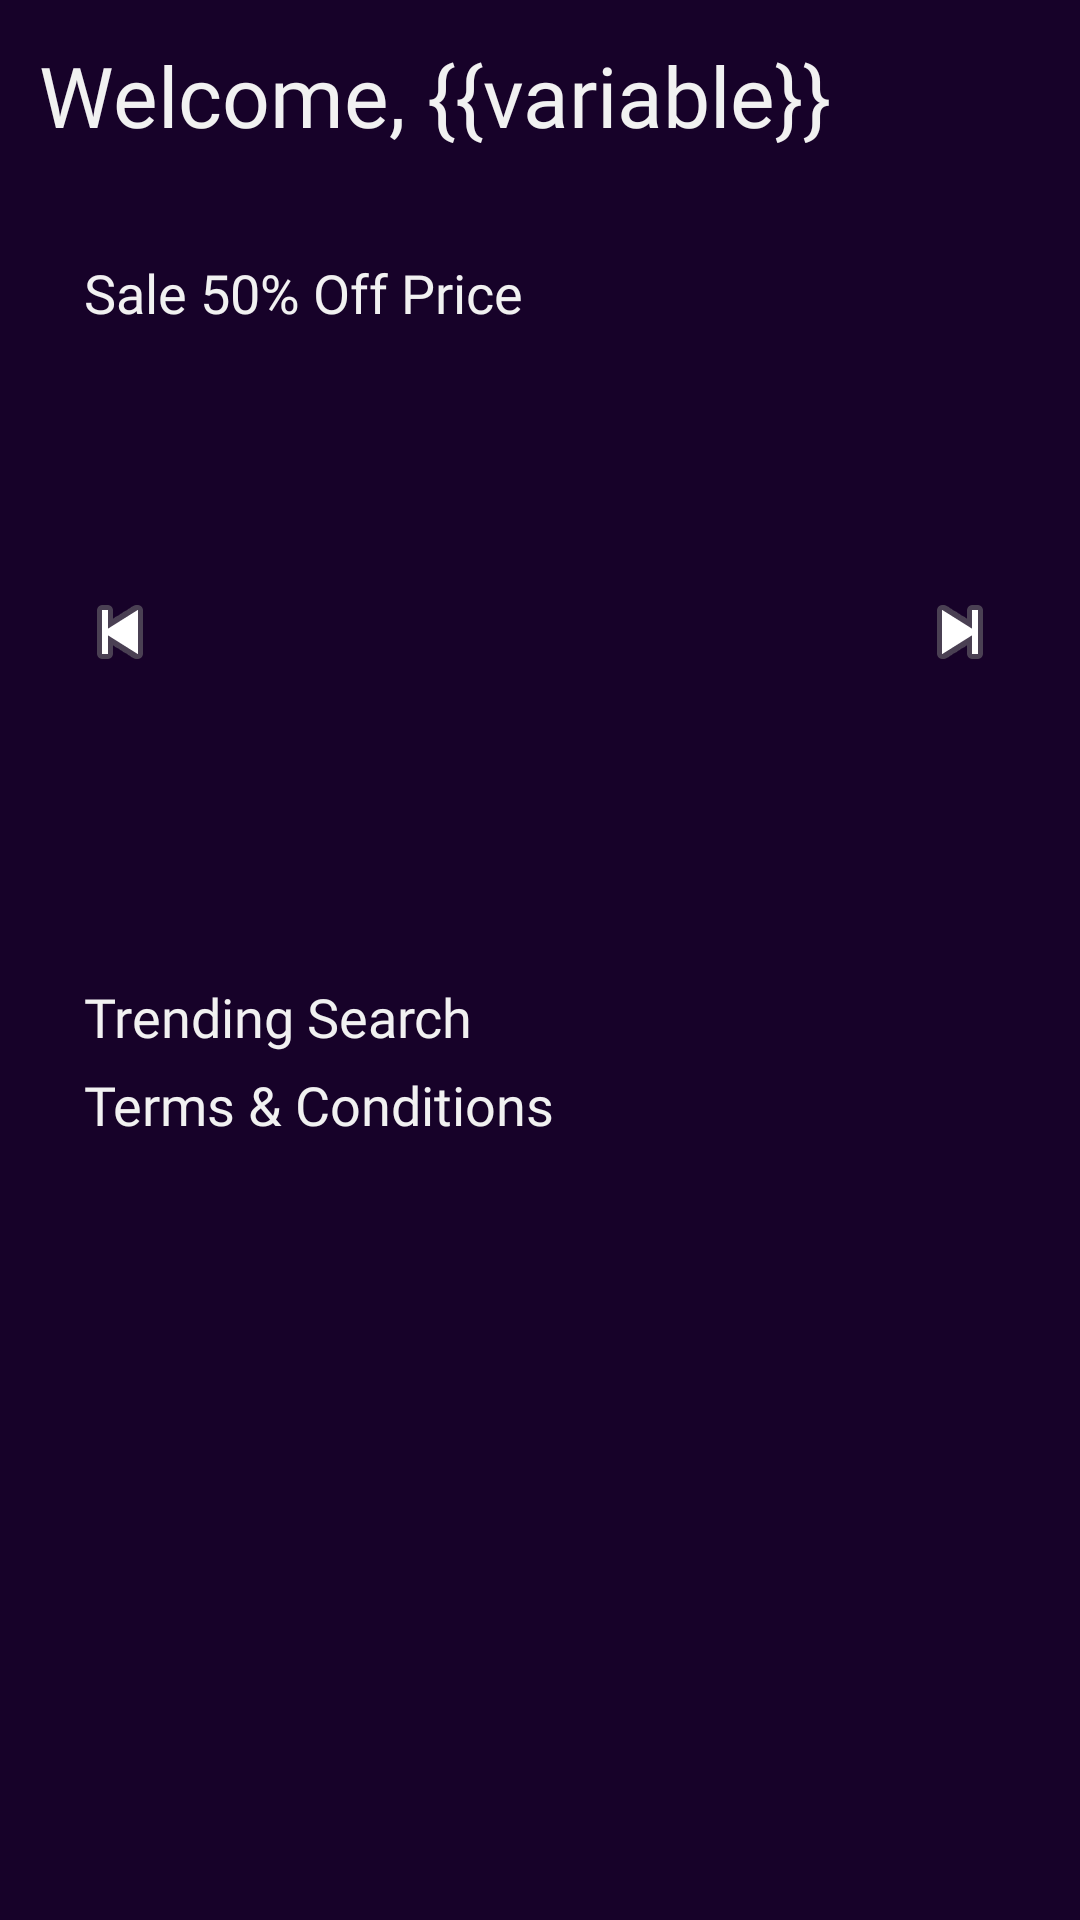

Layout XML and referenced resources for this Android screen:
<!-- AndroidManifest.xml: application theme AppTheme -->
<!-- res/layout/dashboard.xml -->
<FrameLayout xmlns:android="http://schemas.android.com/apk/res/android"
    xmlns:tools="http://schemas.android.com/tools"
    android:layout_width="match_parent"
    android:layout_height="match_parent"
    android:background="#170229"
    xmlns:app="http://schemas.android.com/apk/res-auto">

    <ScrollView
        android:layout_width="match_parent"
        android:layout_height="match_parent">

        <LinearLayout
            android:layout_width="match_parent"
            android:layout_height="wrap_content"
            android:orientation="vertical">

            <TextView
                android:id="@+id/greetingMessage"
                android:layout_width="match_parent"
                android:layout_height="wrap_content"
                android:layout_marginTop="13dp"
                android:layout_marginStart="13dp"
                android:text="Welcome, {{variable}}"
                android:textSize="28sp"
                android:textColor="#F1F1F1"
                android:fontFamily="@font/poppins_semi_bold"
                android:gravity="start" />

            <TextView
                android:id="@+id/carouselMessage"
                android:layout_width="wrap_content"
                android:layout_height="wrap_content"
                android:text="Sale 50% Off Price"
                android:textSize="18sp"
                android:textColor="#F1F1F1"
                android:fontFamily="@font/poppins_medium"
                android:layout_marginTop="35dp"
                android:layout_marginStart="28dp"
                android:gravity="center" />

            <FrameLayout
                android:layout_width="match_parent"
                android:layout_height="match_parent"
                android:layout_margin="16dp"
                android:layout_gravity="center">

                <androidx.viewpager2.widget.ViewPager2
                    android:id="@+id/imageCarousel"
                    android:layout_width="250dp"
                    android:layout_height="170dp"
                    android:layout_gravity="center"
                    android:background="@drawable/carousel_border_shadow"/>

                <ImageButton
                    android:id="@+id/prevButton"
                    android:layout_width="48dp"
                    android:layout_height="48dp"
                    android:layout_gravity="center_vertical|start"
                    android:background="@android:color/transparent"
                    android:src="@android:drawable/ic_media_previous"/>

                <ImageButton
                    android:id="@+id/nextButton"
                    android:layout_width="48dp"
                    android:layout_height="48dp"
                    android:layout_gravity="center_vertical|end"
                    android:background="@android:color/transparent"
                    android:src="@android:drawable/ic_media_next"/>

            </FrameLayout>

            <TextView
                android:id="@+id/repeaterMessage"
                android:layout_width="wrap_content"
                android:layout_height="wrap_content"
                android:layout_marginTop="15dp"
                android:layout_marginStart="28dp"
                android:text="Trending Search"
                android:textSize="18sp"
                android:textColor="#F1F1F1"
                android:fontFamily="@font/poppins_medium"
                android:gravity="center"/>

            <androidx.recyclerview.widget.RecyclerView
                android:id="@+id/trendingSearchRecycler"
                android:layout_width="match_parent"
                android:layout_height="wrap_content"/>

            <TextView
                android:id="@+id/termsConditionsTitle"
                android:layout_width="wrap_content"
                android:layout_height="wrap_content"
                android:layout_marginStart="28dp"
                android:layout_marginTop="5dp"
                android:text="Terms &amp; Conditions"
                android:textSize="18sp"
                android:textColor="#F1F1F1"
                android:fontFamily="@font/poppins_medium"
                android:gravity="center"/>

            <com.google.android.material.tabs.TabLayout
                android:id="@+id/tabLayout"
                style="@style/TabMenu"
                android:layout_width="310dp"
                android:layout_height="wrap_content"
                android:layout_marginTop="8dp"
                android:layout_gravity="center"
                app:tabBackground="@drawable/tab_unselected_background"
                app:tabGravity="fill"
                app:tabMode="fixed"
                app:tabTextColor="@color/white" />

            <androidx.viewpager2.widget.ViewPager2
                android:id="@+id/viewPager"
                android:layout_width="317dp"
                android:layout_height="wrap_content"
                android:layout_gravity="center"
                android:background="@drawable/tab_content_background"
                android:outlineSpotShadowColor="#F44336"/>

        </LinearLayout>

    </ScrollView>

</FrameLayout>
<!-- resources referenced by this layout -->
<resources>
  <color name="white">#FFFFFFFF</color>
  <!-- drawable carousel_border_shadow (drawable) -->
  <layer-list xmlns:android="http://schemas.android.com/apk/res/android">
      
      <item>
          <shape android:shape="rectangle">
              <solid android:color="#00000000" /> 
              <corners android:radius="8dp" /> 
              <stroke android:width="2dp" android:color="#44D9E8" /> 
          </shape>
      </item>
  
      
  
  
  
  
  
  
  
  
  </layer-list>
  <!-- drawable tab_content_background (drawable) -->
  <layer-list xmlns:android="http://schemas.android.com/apk/res/android">
  
      <item>
          <shape android:shape="rectangle">
              <solid android:color="#F2F2F2" />
              <corners android:radius="8dp" />
              <stroke android:width="2dp" android:color="#44D9E8" /> 
          </shape>
      </item>
  
  </layer-list>
  <!-- drawable tab_unselected_background (drawable) -->
  <layer-list xmlns:android="http://schemas.android.com/apk/res/android"
      android:shape="rectangle">
  
  
      <item>
          <shape android:shape="rectangle">
              <solid android:color="#83739E" />
              <corners
                  android:topLeftRadius="10dp"
                  android:topRightRadius="10dp"
                  android:bottomLeftRadius="0dp"
                  android:bottomRightRadius="0dp" />
          </shape>
      </item>
  </layer-list>
  <style name="AppTheme" parent="Theme.AppCompat.Light.DarkActionBar">
          
          <item name="android:background">#170229</item>
          <item name="fontFamily">@font/poppins_regular</item>
      </style>
</resources>
